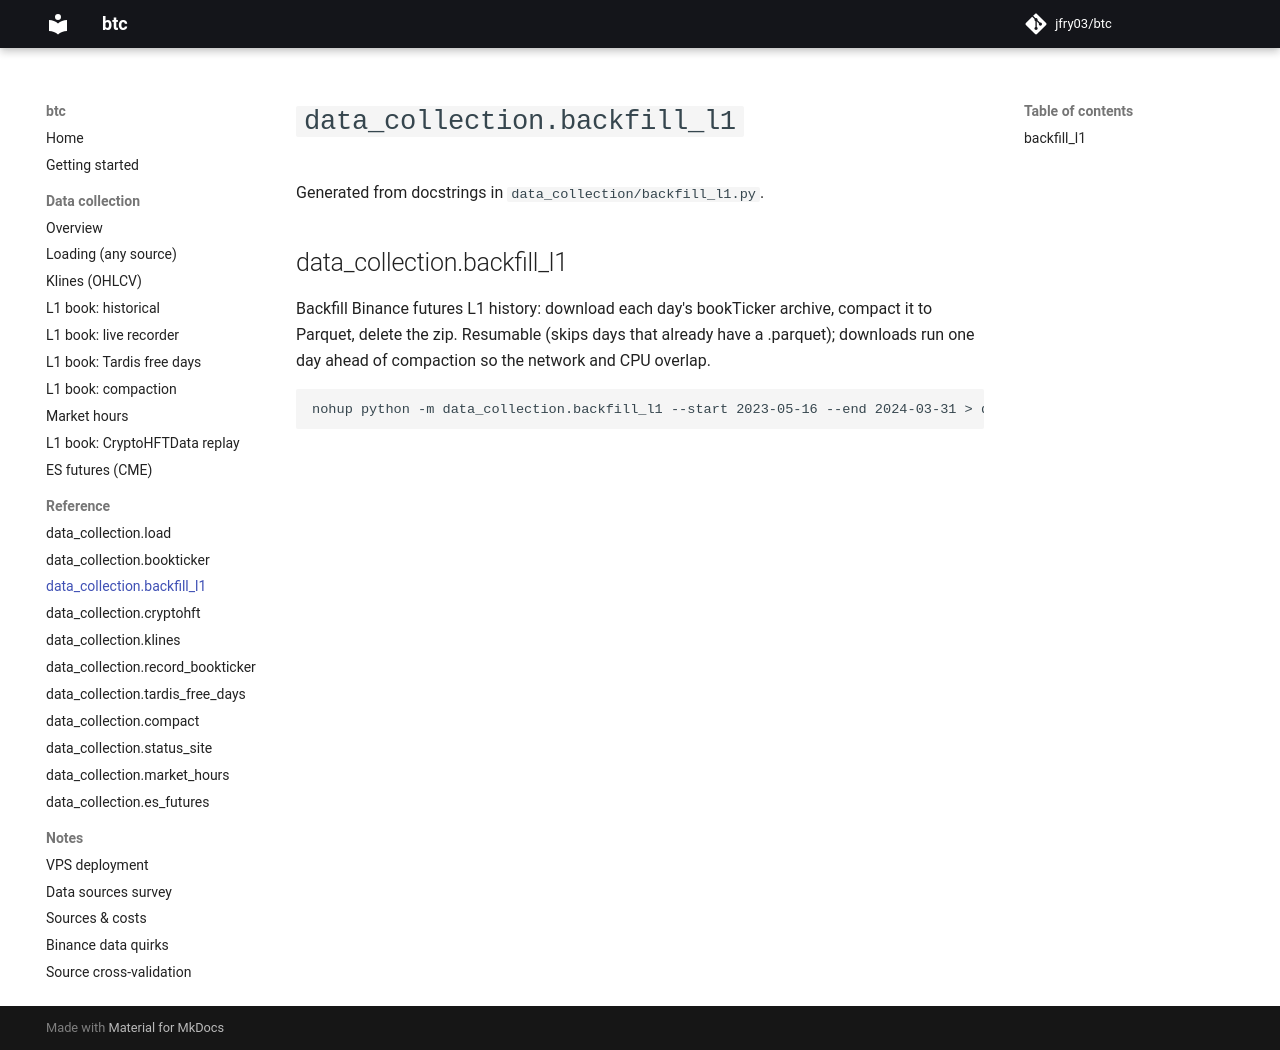

repository: jfry03/btc · page: reference/backfill_l1/index.html · generator: mkdocs

# `data_collection.backfill_l1`

Generated from docstrings in `data_collection/backfill_l1.py`.

::: data_collection.backfill_l1
